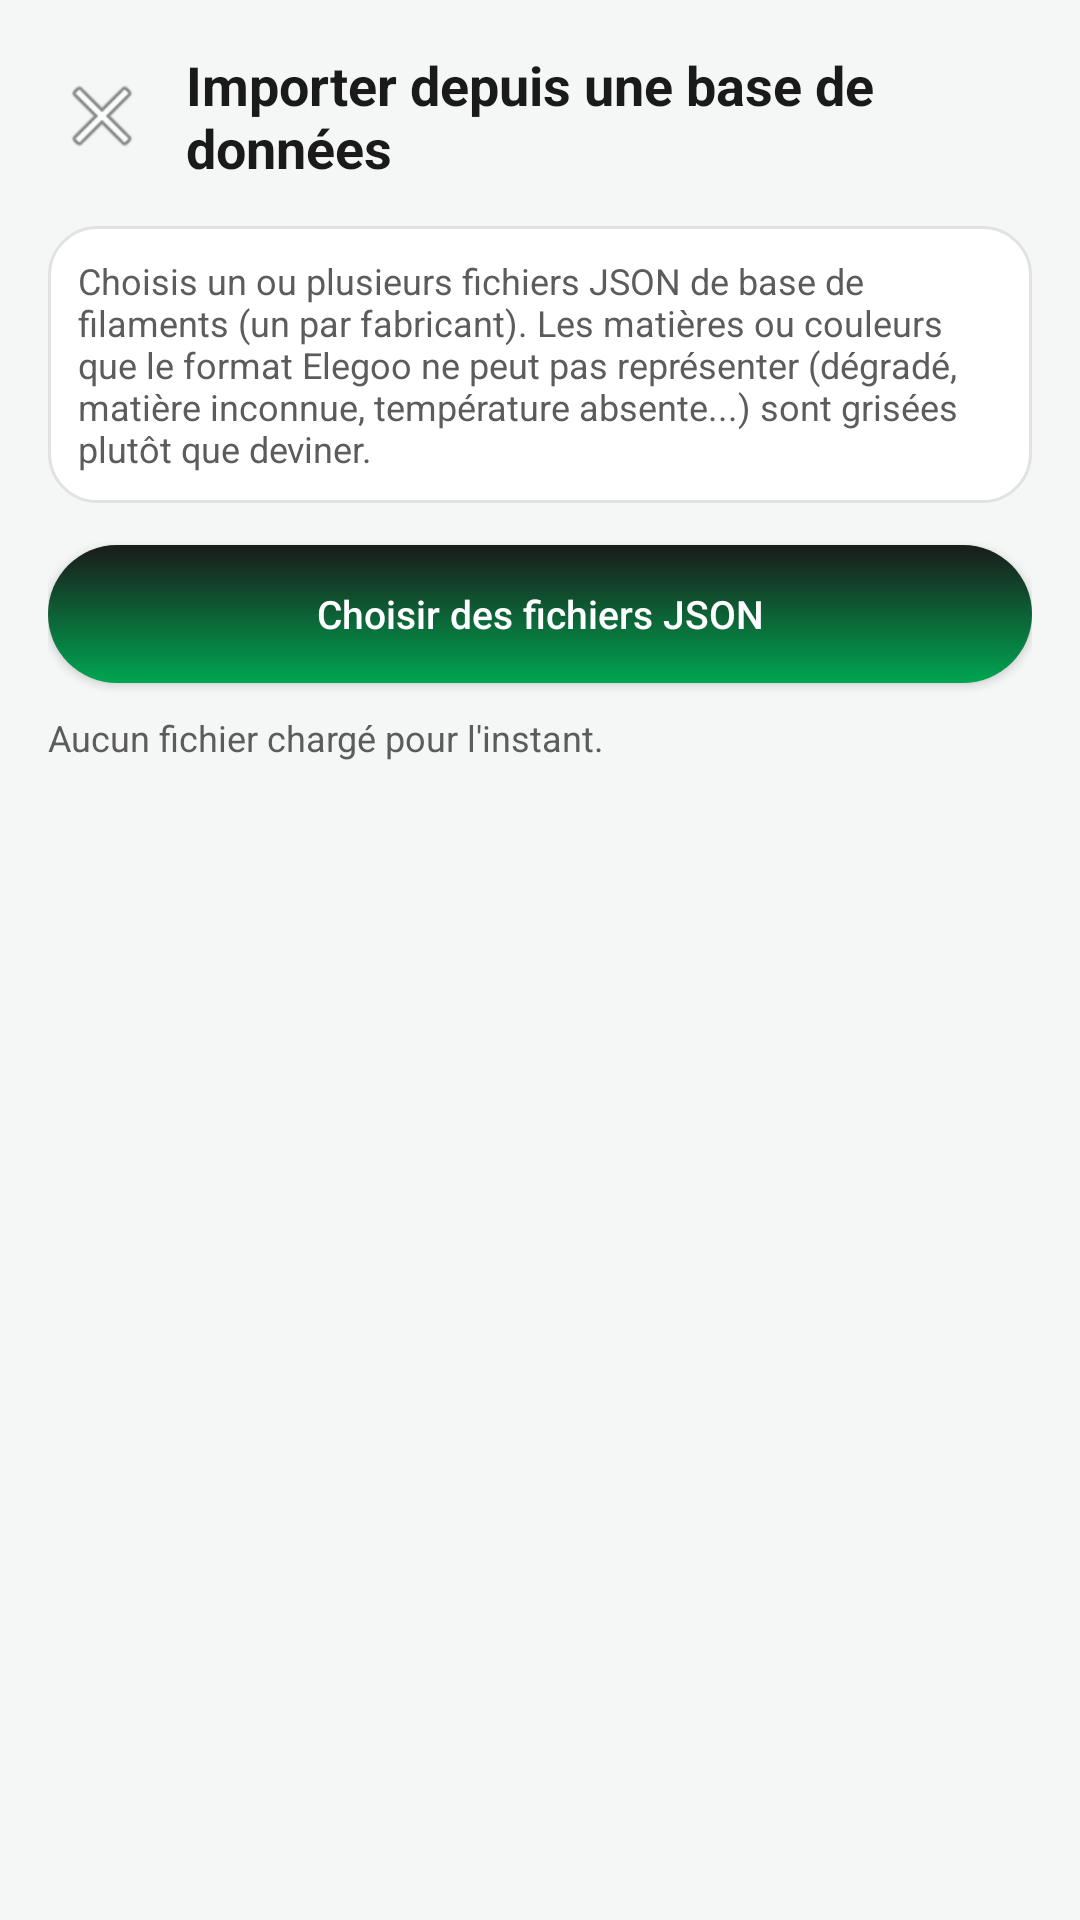

Reconstruct the res/layout file that produces this screen, plus the resources it refers to.
<!-- AndroidManifest.xml: application theme Theme.ElegooRFID -->
<!-- res/layout/activity_import_base_donnees.xml -->
<?xml version="1.0" encoding="utf-8"?>
<ScrollView xmlns:android="http://schemas.android.com/apk/res/android"
    xmlns:app="http://schemas.android.com/apk/res-auto"
    android:layout_width="match_parent"
    android:layout_height="match_parent"
    android:background="@color/fond_clair"
    android:fillViewport="true">

    <LinearLayout
        android:layout_width="match_parent"
        android:layout_height="wrap_content"
        android:orientation="vertical"
        android:padding="16dp">

        <LinearLayout
            android:layout_width="match_parent"
            android:layout_height="wrap_content"
            android:orientation="horizontal"
            android:gravity="center_vertical"
            android:paddingBottom="14dp">

            <ImageButton
                android:id="@+id/btnRetourImportBase"
                android:layout_width="36dp"
                android:layout_height="36dp"
                android:background="@android:color/transparent"
                android:src="@android:drawable/ic_menu_close_clear_cancel"
                android:contentDescription="Retour" />

            <TextView
                android:layout_width="wrap_content"
                android:layout_height="wrap_content"
                android:layout_marginStart="10dp"
                android:text="Importer depuis une base de données"
                android:textSize="18sp"
                android:textStyle="bold"
                android:textColor="@color/texte_principal" />
        </LinearLayout>

        <TextView
            android:layout_width="match_parent"
            android:layout_height="wrap_content"
            android:layout_marginBottom="14dp"
            android:background="@drawable/fond_carte"
            android:padding="10dp"
            android:text="Choisis un ou plusieurs fichiers JSON de base de filaments (un par fabricant). Les matières ou couleurs que le format Elegoo ne peut pas représenter (dégradé, matière inconnue, température absente...) sont grisées plutôt que deviner."
            android:textColor="@color/texte_secondaire"
            android:textSize="12sp" />

        <Button
            android:id="@+id/btnChoisirFichiersBase"
            android:layout_width="match_parent"
            android:layout_height="46dp"
            android:layout_marginBottom="10dp"
            android:background="@drawable/fond_bouton_principal"
            android:text="Choisir des fichiers JSON"
            android:textColor="@color/carte_blanc"
            android:textAllCaps="false"
            android:textSize="13sp" />

        <TextView
            android:id="@+id/txtStatutBase"
            android:layout_width="match_parent"
            android:layout_height="wrap_content"
            android:layout_marginBottom="14dp"
            android:text="Aucun fichier chargé pour l'instant."
            android:textColor="@color/texte_secondaire"
            android:textSize="12sp" />

        <androidx.cardview.widget.CardView
            android:id="@+id/carteSelectionBase"
            android:layout_width="match_parent"
            android:layout_height="wrap_content"
            android:layout_marginBottom="14dp"
            android:visibility="gone"
            app:cardCornerRadius="14dp"
            app:cardElevation="4dp"
            app:cardBackgroundColor="@color/carte_blanc">

            <LinearLayout
                android:layout_width="match_parent"
                android:layout_height="wrap_content"
                android:orientation="vertical"
                android:padding="16dp">

                <TextView
                    android:layout_width="wrap_content"
                    android:layout_height="wrap_content"
                    android:text="Fabricant"
                    android:textColor="@color/texte_principal"
                    android:textSize="13sp"
                    android:textStyle="bold" />

                <Spinner
                    android:id="@+id/spinnerFabricantBase"
                    android:layout_width="match_parent"
                    android:layout_height="46dp" />

                <TextView
                    android:layout_width="wrap_content"
                    android:layout_height="wrap_content"
                    android:layout_marginTop="10dp"
                    android:text="Gamme"
                    android:textColor="@color/texte_principal"
                    android:textSize="13sp"
                    android:textStyle="bold" />

                <Spinner
                    android:id="@+id/spinnerGammeBase"
                    android:layout_width="match_parent"
                    android:layout_height="46dp" />

                <TextView
                    android:id="@+id/txtAvertissementGammeBase"
                    android:layout_width="match_parent"
                    android:layout_height="wrap_content"
                    android:layout_marginTop="10dp"
                    android:background="@drawable/fond_carte"
                    android:padding="8dp"
                    android:visibility="gone"
                    android:textColor="@color/texte_secondaire"
                    android:textSize="12sp" />

                <LinearLayout
                    android:layout_width="match_parent"
                    android:layout_height="wrap_content"
                    android:orientation="horizontal"
                    android:layout_marginTop="14dp">

                    <TextView
                        android:layout_width="0dp"
                        android:layout_weight="1"
                        android:layout_height="wrap_content"
                        android:layout_gravity="center_vertical"
                        android:text="Couleurs"
                        android:textColor="@color/texte_principal"
                        android:textSize="13sp"
                        android:textStyle="bold" />

                    <Button
                        android:id="@+id/btnToutCocherBase"
                        android:layout_width="wrap_content"
                        android:layout_height="36dp"
                        android:background="@drawable/fond_bouton_secondaire"
                        android:text="Tout cocher"
                        android:textColor="@color/texte_principal"
                        android:textAllCaps="false"
                        android:textSize="12sp" />

                </LinearLayout>

                <LinearLayout
                    android:id="@+id/containerCouleursBase"
                    android:layout_width="match_parent"
                    android:layout_height="wrap_content"
                    android:layout_marginTop="6dp"
                    android:orientation="vertical" />

            </LinearLayout>

        </androidx.cardview.widget.CardView>

        <Button
            android:id="@+id/btnGenererTagsBase"
            android:layout_width="match_parent"
            android:layout_height="46dp"
            android:visibility="gone"
            android:background="@drawable/fond_bouton_principal"
            android:text="Générer le(s) tag(s) sélectionné(s)"
            android:textColor="@color/carte_blanc"
            android:textAllCaps="false"
            android:textSize="13sp" />

    </LinearLayout>

</ScrollView>
<!-- resources referenced by this layout -->
<resources>
  <color name="carte_blanc">#FFFFFF</color>
  <color name="fond_clair">#F5F7F7</color>
  <color name="texte_principal">#1A1A1A</color>
  <color name="texte_secondaire">#5C5C5C</color>
  <!-- drawable fond_bouton_principal (drawable) -->
  <?xml version="1.0" encoding="utf-8"?>
  <ripple xmlns:android="http://schemas.android.com/apk/res/android" android:color="@color/bordure_legere">
      <item><shape android:shape="rectangle">
          <gradient android:startColor="@color/elegoo_vert" android:endColor="@color/elegoo_noir" android:angle="90" />
          <corners android:radius="24dp" />
      </shape></item>
  </ripple>
  <!-- drawable fond_bouton_secondaire (drawable) -->
  <?xml version="1.0" encoding="utf-8"?>
  <ripple xmlns:android="http://schemas.android.com/apk/res/android" android:color="@color/elegoo_vert">
      <item><shape android:shape="rectangle">
          <solid android:color="@color/carte_blanc" />
          <corners android:radius="20dp" />
          <stroke android:width="1.5dp" android:color="@color/elegoo_vert" />
      </shape></item>
  </ripple>
  <!-- drawable fond_carte (drawable) -->
  <?xml version="1.0" encoding="utf-8"?>
  <shape xmlns:android="http://schemas.android.com/apk/res/android" android:shape="rectangle">
      <solid android:color="@color/carte_blanc" />
      <corners android:radius="16dp" />
      <stroke android:width="1dp" android:color="@color/bordure_legere" />
  </shape>
  <style name="Theme.ElegooRFID" parent="Theme.AppCompat.DayNight.NoActionBar">
          <item name="colorPrimary">@color/elegoo_vert</item>
          <item name="android:windowBackground">@color/fond_clair</item>
      </style>
  <color name="bordure_legere">#E2E2E2</color>
  <color name="elegoo_vert">#00A651</color>
  <color name="elegoo_noir">#1A1A1A</color>
</resources>
